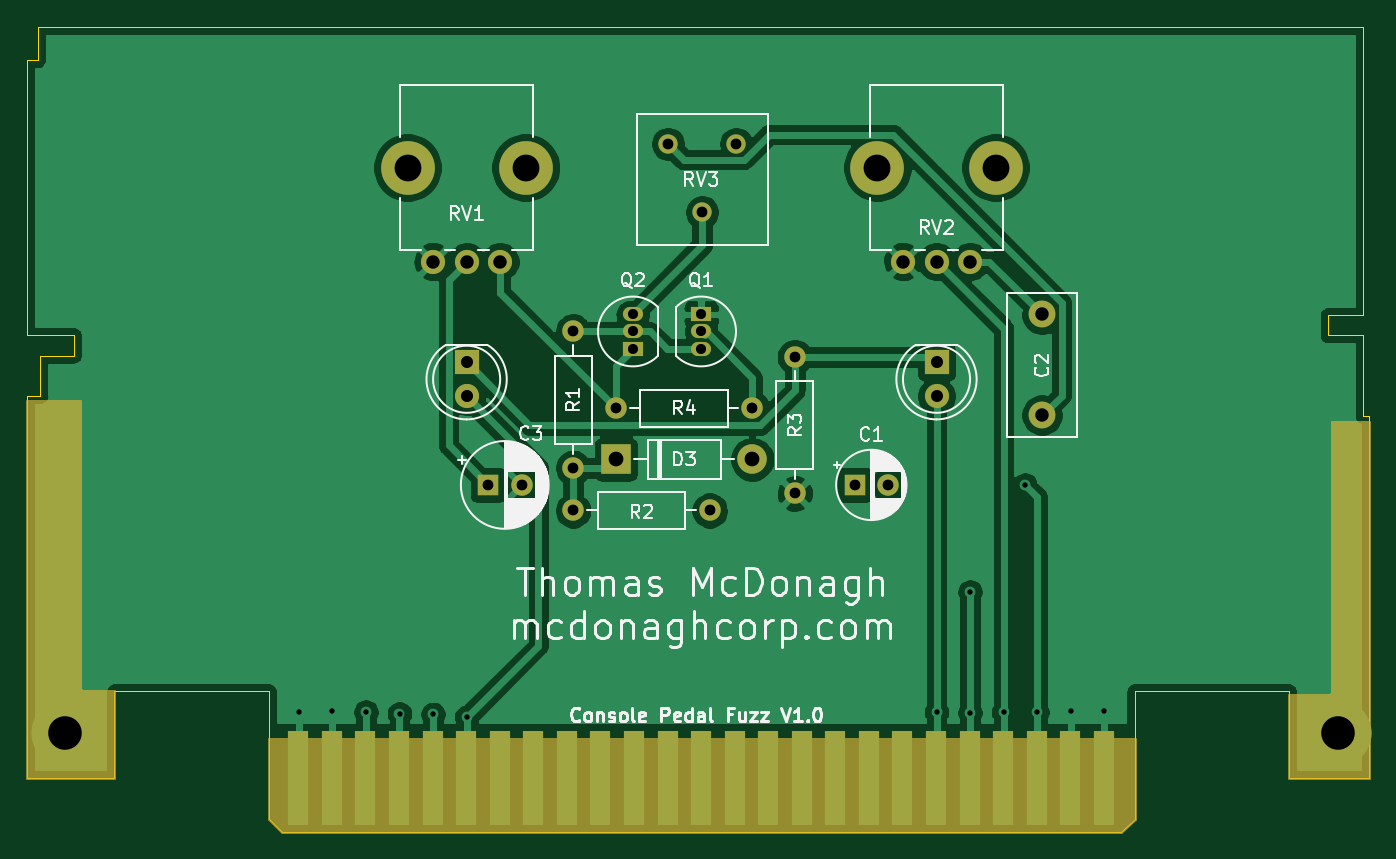
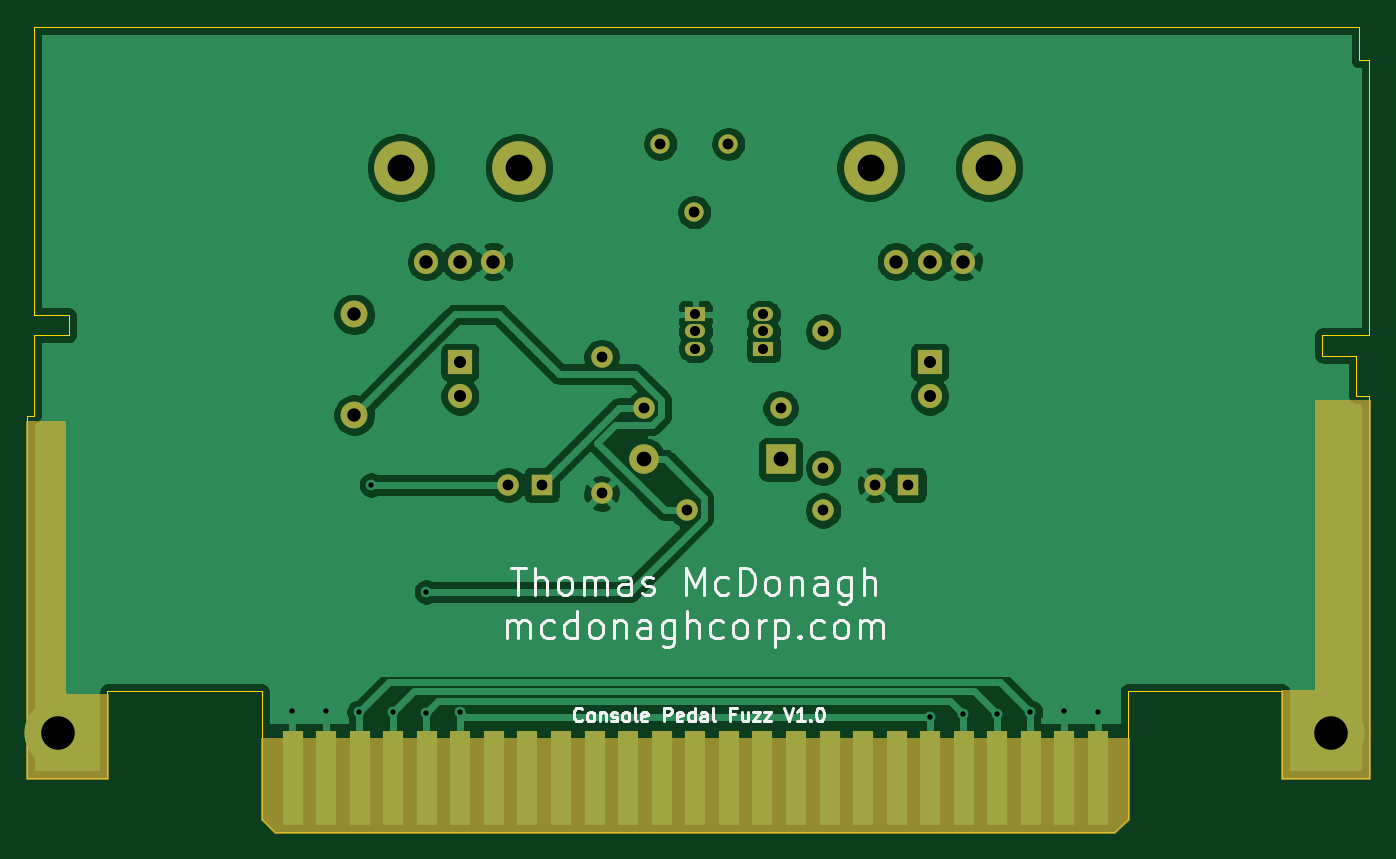
Circuit board: 11 layer files. Board 100.0 x 60.0 mm.
- bottom_copper: ConsolePedalFuzz-B_Cu.gbr (84199 bytes)
- bottom_mask: ConsolePedalFuzz-B_Mask.gbr (4934 bytes)
- paste: ConsolePedalFuzz-B_Paste.gbr (467 bytes)
- bottom_silk: ConsolePedalFuzz-B_SilkS.gbr (16092 bytes)
- outline: ConsolePedalFuzz-Edge_Cuts.gbr (1897 bytes)
- top_copper: ConsolePedalFuzz-F_Cu.gbr (77727 bytes)
- top_mask: ConsolePedalFuzz-F_Mask.gbr (4934 bytes)
- paste: ConsolePedalFuzz-F_Paste.gbr (467 bytes)
- top_silk: ConsolePedalFuzz-F_SilkS.gbr (42508 bytes)
- drill: ConsolePedalFuzz-NPTH.drl (346 bytes)
- drill: ConsolePedalFuzz-PTH.drl (1078 bytes)

=== bottom_copper: ConsolePedalFuzz-B_Cu.gbr (84199 bytes, source omitted) ===
=== bottom_mask: ConsolePedalFuzz-B_Mask.gbr ===
%TF.GenerationSoftware,KiCad,Pcbnew,(5.1.7)-1*%
%TF.CreationDate,2021-01-07T21:32:01-06:00*%
%TF.ProjectId,ConsolePedalFuzz,436f6e73-6f6c-4655-9065-64616c46757a,rev?*%
%TF.SameCoordinates,Original*%
%TF.FileFunction,Soldermask,Bot*%
%TF.FilePolarity,Negative*%
%FSLAX46Y46*%
G04 Gerber Fmt 4.6, Leading zero omitted, Abs format (unit mm)*
G04 Created by KiCad (PCBNEW (5.1.7)-1) date 2021-01-07 21:32:01*
%MOMM*%
%LPD*%
G01*
G04 APERTURE LIST*
%ADD10R,1.800000X1.800000*%
%ADD11C,1.800000*%
%ADD12R,1.500000X7.000000*%
%ADD13C,5.000000*%
%ADD14O,1.500000X1.050000*%
%ADD15R,1.500000X1.050000*%
%ADD16C,4.000000*%
%ADD17R,1.600000X1.600000*%
%ADD18C,1.600000*%
%ADD19C,2.000000*%
%ADD20R,2.200000X2.200000*%
%ADD21O,2.200000X2.200000*%
%ADD22O,1.600000X1.600000*%
%ADD23C,1.440000*%
%ADD24C,0.254000*%
%ADD25C,0.100000*%
G04 APERTURE END LIST*
D10*
%TO.C,D1*%
X115250000Y-95000000D03*
D11*
X115250000Y-97540000D03*
%TD*%
%TO.C,D2*%
X150250000Y-97540000D03*
D10*
X150250000Y-95000000D03*
%TD*%
D12*
%TO.C,J1*%
X102715000Y-126000000D03*
X105215000Y-126000000D03*
X107715000Y-126000000D03*
X110215000Y-126000000D03*
X112715000Y-126000000D03*
X115215000Y-126000000D03*
X117715000Y-126000000D03*
X120215000Y-126000000D03*
X122715000Y-126000000D03*
X125215000Y-126000000D03*
X127715000Y-126000000D03*
X130215000Y-126000000D03*
X132715000Y-126000000D03*
X135215000Y-126000000D03*
X137715000Y-126000000D03*
X140215000Y-126000000D03*
X142715000Y-126000000D03*
X145215000Y-126000000D03*
X147715000Y-126000000D03*
X150215000Y-126000000D03*
X152715000Y-126000000D03*
X155215000Y-126000000D03*
X157715000Y-126000000D03*
X160215000Y-126000000D03*
X162715000Y-126000000D03*
%TD*%
D13*
%TO.C,H1*%
X85350000Y-122600000D03*
%TD*%
%TO.C,H2*%
X180150000Y-122600000D03*
%TD*%
D14*
%TO.C,Q1*%
X132715000Y-92710000D03*
X132715000Y-93980000D03*
D15*
X132715000Y-91440000D03*
%TD*%
%TO.C,Q2*%
X127635000Y-93980000D03*
D14*
X127635000Y-91440000D03*
X127635000Y-92710000D03*
%TD*%
D16*
%TO.C,RV1*%
X119650000Y-80500000D03*
X110850000Y-80500000D03*
D11*
X117750000Y-87500000D03*
X115250000Y-87500000D03*
X112750000Y-87500000D03*
%TD*%
%TO.C,RV2*%
X147750000Y-87500000D03*
X150250000Y-87500000D03*
X152750000Y-87500000D03*
D16*
X145850000Y-80500000D03*
X154650000Y-80500000D03*
%TD*%
D17*
%TO.C,C1*%
X144145000Y-104140000D03*
D18*
X146645000Y-104140000D03*
%TD*%
D19*
%TO.C,C2*%
X158115000Y-91440000D03*
X158115000Y-98940000D03*
%TD*%
D17*
%TO.C,C3*%
X116840000Y-104140000D03*
D18*
X119340000Y-104140000D03*
%TD*%
D20*
%TO.C,D3*%
X126365000Y-102235000D03*
D21*
X136525000Y-102235000D03*
%TD*%
D22*
%TO.C,R1*%
X123190000Y-102870000D03*
D18*
X123190000Y-92710000D03*
%TD*%
%TO.C,R2*%
X133350000Y-106045000D03*
D22*
X123190000Y-106045000D03*
%TD*%
D18*
%TO.C,R3*%
X139700000Y-104775000D03*
D22*
X139700000Y-94615000D03*
%TD*%
D18*
%TO.C,R4*%
X136525000Y-98425000D03*
D22*
X126365000Y-98425000D03*
%TD*%
D23*
%TO.C,RV3*%
X135330000Y-78740000D03*
X132790000Y-83820000D03*
X130250000Y-78740000D03*
%TD*%
D24*
X165000000Y-129000000D02*
X164000000Y-130000000D01*
X101500000Y-130000000D01*
X100500000Y-129000000D01*
X100500000Y-123063000D01*
X165000000Y-123063000D01*
X165000000Y-129000000D01*
D25*
G36*
X165000000Y-129000000D02*
G01*
X164000000Y-130000000D01*
X101500000Y-130000000D01*
X100500000Y-129000000D01*
X100500000Y-123063000D01*
X165000000Y-123063000D01*
X165000000Y-129000000D01*
G37*
D24*
X86487000Y-119380000D02*
X86489440Y-119404776D01*
X86496667Y-119428601D01*
X86508403Y-119450557D01*
X86524197Y-119469803D01*
X86543443Y-119485597D01*
X86565399Y-119497333D01*
X86589224Y-119504560D01*
X86614000Y-119507000D01*
X89000000Y-119507000D01*
X89000000Y-126000000D01*
X82500000Y-126000000D01*
X82500000Y-97917000D01*
X86487000Y-97917000D01*
X86487000Y-119380000D01*
D25*
G36*
X86487000Y-119380000D02*
G01*
X86489440Y-119404776D01*
X86496667Y-119428601D01*
X86508403Y-119450557D01*
X86524197Y-119469803D01*
X86543443Y-119485597D01*
X86565399Y-119497333D01*
X86589224Y-119504560D01*
X86614000Y-119507000D01*
X89000000Y-119507000D01*
X89000000Y-126000000D01*
X82500000Y-126000000D01*
X82500000Y-97917000D01*
X86487000Y-97917000D01*
X86487000Y-119380000D01*
G37*
D24*
X182499000Y-126000000D02*
X176500000Y-126000000D01*
X176500000Y-119761000D01*
X179578000Y-119761000D01*
X179602776Y-119758560D01*
X179626601Y-119751333D01*
X179648557Y-119739597D01*
X179667803Y-119723803D01*
X179683597Y-119704557D01*
X179695333Y-119682601D01*
X179702560Y-119658776D01*
X179705000Y-119634000D01*
X179705000Y-99441000D01*
X182499000Y-99441000D01*
X182499000Y-126000000D01*
D25*
G36*
X182499000Y-126000000D02*
G01*
X176500000Y-126000000D01*
X176500000Y-119761000D01*
X179578000Y-119761000D01*
X179602776Y-119758560D01*
X179626601Y-119751333D01*
X179648557Y-119739597D01*
X179667803Y-119723803D01*
X179683597Y-119704557D01*
X179695333Y-119682601D01*
X179702560Y-119658776D01*
X179705000Y-119634000D01*
X179705000Y-99441000D01*
X182499000Y-99441000D01*
X182499000Y-126000000D01*
G37*
M02*

=== paste: ConsolePedalFuzz-B_Paste.gbr ===
%TF.GenerationSoftware,KiCad,Pcbnew,(5.1.7)-1*%
%TF.CreationDate,2021-01-07T21:32:01-06:00*%
%TF.ProjectId,ConsolePedalFuzz,436f6e73-6f6c-4655-9065-64616c46757a,rev?*%
%TF.SameCoordinates,Original*%
%TF.FileFunction,Paste,Bot*%
%TF.FilePolarity,Positive*%
%FSLAX46Y46*%
G04 Gerber Fmt 4.6, Leading zero omitted, Abs format (unit mm)*
G04 Created by KiCad (PCBNEW (5.1.7)-1) date 2021-01-07 21:32:01*
%MOMM*%
%LPD*%
G01*
G04 APERTURE LIST*
G04 APERTURE END LIST*
M02*

=== bottom_silk: ConsolePedalFuzz-B_SilkS.gbr (16092 bytes, source omitted) ===
=== outline: ConsolePedalFuzz-Edge_Cuts.gbr ===
%TF.GenerationSoftware,KiCad,Pcbnew,(5.1.7)-1*%
%TF.CreationDate,2021-01-07T21:32:01-06:00*%
%TF.ProjectId,ConsolePedalFuzz,436f6e73-6f6c-4655-9065-64616c46757a,rev?*%
%TF.SameCoordinates,Original*%
%TF.FileFunction,Profile,NP*%
%FSLAX46Y46*%
G04 Gerber Fmt 4.6, Leading zero omitted, Abs format (unit mm)*
G04 Created by KiCad (PCBNEW (5.1.7)-1) date 2021-01-07 21:32:01*
%MOMM*%
%LPD*%
G01*
G04 APERTURE LIST*
%TA.AperFunction,Profile*%
%ADD10C,0.100000*%
%TD*%
G04 APERTURE END LIST*
D10*
X182000000Y-70000000D02*
X83300000Y-70000000D01*
X182000000Y-70000000D02*
X182000000Y-91500000D01*
X182000000Y-91500000D02*
X179400000Y-91500000D01*
X179400000Y-93000000D02*
X179400000Y-91500000D01*
X182000000Y-93000000D02*
X179400000Y-93000000D01*
X83300000Y-72500000D02*
X83300000Y-70000000D01*
X82500000Y-72500000D02*
X83300000Y-72500000D01*
X82500000Y-93000000D02*
X82500000Y-72500000D01*
X86000000Y-93000000D02*
X82500000Y-93000000D01*
X182000000Y-93000000D02*
X182000000Y-99000000D01*
X182500000Y-99000000D02*
X182000000Y-99000000D01*
X182500000Y-126000000D02*
X182500000Y-99000000D01*
X182500000Y-126000000D02*
X176500000Y-126000000D01*
X176500000Y-119500000D02*
X176500000Y-126000000D01*
X176500000Y-119500000D02*
X165000000Y-119500000D01*
X165000000Y-129000000D02*
X165000000Y-119500000D01*
X165000000Y-129000000D02*
X164000000Y-130000000D01*
X86000000Y-94500000D02*
X86000000Y-93000000D01*
X83500000Y-94500000D02*
X86000000Y-94500000D01*
X83500000Y-97500000D02*
X83500000Y-94500000D01*
X82500000Y-97500000D02*
X83500000Y-97500000D01*
X82500000Y-126000000D02*
X82500000Y-97500000D01*
X89000000Y-126000000D02*
X82500000Y-126000000D01*
X89000000Y-119500000D02*
X89000000Y-126000000D01*
X100500000Y-119500000D02*
X89000000Y-119500000D01*
X100500000Y-129000000D02*
X100500000Y-119500000D01*
X100500000Y-129000000D02*
X101500000Y-130000000D01*
X164000000Y-130000000D02*
X101500000Y-130000000D01*
M02*

=== top_copper: ConsolePedalFuzz-F_Cu.gbr (77727 bytes, source omitted) ===
=== top_mask: ConsolePedalFuzz-F_Mask.gbr ===
%TF.GenerationSoftware,KiCad,Pcbnew,(5.1.7)-1*%
%TF.CreationDate,2021-01-07T21:32:01-06:00*%
%TF.ProjectId,ConsolePedalFuzz,436f6e73-6f6c-4655-9065-64616c46757a,rev?*%
%TF.SameCoordinates,Original*%
%TF.FileFunction,Soldermask,Top*%
%TF.FilePolarity,Negative*%
%FSLAX46Y46*%
G04 Gerber Fmt 4.6, Leading zero omitted, Abs format (unit mm)*
G04 Created by KiCad (PCBNEW (5.1.7)-1) date 2021-01-07 21:32:01*
%MOMM*%
%LPD*%
G01*
G04 APERTURE LIST*
%ADD10R,1.800000X1.800000*%
%ADD11C,1.800000*%
%ADD12R,1.500000X7.000000*%
%ADD13C,5.000000*%
%ADD14O,1.500000X1.050000*%
%ADD15R,1.500000X1.050000*%
%ADD16C,4.000000*%
%ADD17R,1.600000X1.600000*%
%ADD18C,1.600000*%
%ADD19C,2.000000*%
%ADD20R,2.200000X2.200000*%
%ADD21O,2.200000X2.200000*%
%ADD22O,1.600000X1.600000*%
%ADD23C,1.440000*%
%ADD24C,0.254000*%
%ADD25C,0.100000*%
G04 APERTURE END LIST*
D10*
%TO.C,D1*%
X115250000Y-95000000D03*
D11*
X115250000Y-97540000D03*
%TD*%
%TO.C,D2*%
X150250000Y-97540000D03*
D10*
X150250000Y-95000000D03*
%TD*%
D12*
%TO.C,J1*%
X102715000Y-126000000D03*
X105215000Y-126000000D03*
X107715000Y-126000000D03*
X110215000Y-126000000D03*
X112715000Y-126000000D03*
X115215000Y-126000000D03*
X117715000Y-126000000D03*
X120215000Y-126000000D03*
X122715000Y-126000000D03*
X125215000Y-126000000D03*
X127715000Y-126000000D03*
X130215000Y-126000000D03*
X132715000Y-126000000D03*
X135215000Y-126000000D03*
X137715000Y-126000000D03*
X140215000Y-126000000D03*
X142715000Y-126000000D03*
X145215000Y-126000000D03*
X147715000Y-126000000D03*
X150215000Y-126000000D03*
X152715000Y-126000000D03*
X155215000Y-126000000D03*
X157715000Y-126000000D03*
X160215000Y-126000000D03*
X162715000Y-126000000D03*
%TD*%
D13*
%TO.C,H1*%
X85350000Y-122600000D03*
%TD*%
%TO.C,H2*%
X180150000Y-122600000D03*
%TD*%
D14*
%TO.C,Q1*%
X132715000Y-92710000D03*
X132715000Y-93980000D03*
D15*
X132715000Y-91440000D03*
%TD*%
%TO.C,Q2*%
X127635000Y-93980000D03*
D14*
X127635000Y-91440000D03*
X127635000Y-92710000D03*
%TD*%
D16*
%TO.C,RV1*%
X119650000Y-80500000D03*
X110850000Y-80500000D03*
D11*
X117750000Y-87500000D03*
X115250000Y-87500000D03*
X112750000Y-87500000D03*
%TD*%
%TO.C,RV2*%
X147750000Y-87500000D03*
X150250000Y-87500000D03*
X152750000Y-87500000D03*
D16*
X145850000Y-80500000D03*
X154650000Y-80500000D03*
%TD*%
D17*
%TO.C,C1*%
X144145000Y-104140000D03*
D18*
X146645000Y-104140000D03*
%TD*%
D19*
%TO.C,C2*%
X158115000Y-91440000D03*
X158115000Y-98940000D03*
%TD*%
D17*
%TO.C,C3*%
X116840000Y-104140000D03*
D18*
X119340000Y-104140000D03*
%TD*%
D20*
%TO.C,D3*%
X126365000Y-102235000D03*
D21*
X136525000Y-102235000D03*
%TD*%
D22*
%TO.C,R1*%
X123190000Y-102870000D03*
D18*
X123190000Y-92710000D03*
%TD*%
%TO.C,R2*%
X133350000Y-106045000D03*
D22*
X123190000Y-106045000D03*
%TD*%
D18*
%TO.C,R3*%
X139700000Y-104775000D03*
D22*
X139700000Y-94615000D03*
%TD*%
D18*
%TO.C,R4*%
X136525000Y-98425000D03*
D22*
X126365000Y-98425000D03*
%TD*%
D23*
%TO.C,RV3*%
X135330000Y-78740000D03*
X132790000Y-83820000D03*
X130250000Y-78740000D03*
%TD*%
D24*
X165000000Y-129000000D02*
X164000000Y-130000000D01*
X101500000Y-130000000D01*
X100500000Y-129000000D01*
X100500000Y-123063000D01*
X165000000Y-123063000D01*
X165000000Y-129000000D01*
D25*
G36*
X165000000Y-129000000D02*
G01*
X164000000Y-130000000D01*
X101500000Y-130000000D01*
X100500000Y-129000000D01*
X100500000Y-123063000D01*
X165000000Y-123063000D01*
X165000000Y-129000000D01*
G37*
D24*
X86487000Y-119380000D02*
X86489440Y-119404776D01*
X86496667Y-119428601D01*
X86508403Y-119450557D01*
X86524197Y-119469803D01*
X86543443Y-119485597D01*
X86565399Y-119497333D01*
X86589224Y-119504560D01*
X86614000Y-119507000D01*
X89000000Y-119507000D01*
X89000000Y-126000000D01*
X82500000Y-126000000D01*
X82500000Y-97917000D01*
X86487000Y-97917000D01*
X86487000Y-119380000D01*
D25*
G36*
X86487000Y-119380000D02*
G01*
X86489440Y-119404776D01*
X86496667Y-119428601D01*
X86508403Y-119450557D01*
X86524197Y-119469803D01*
X86543443Y-119485597D01*
X86565399Y-119497333D01*
X86589224Y-119504560D01*
X86614000Y-119507000D01*
X89000000Y-119507000D01*
X89000000Y-126000000D01*
X82500000Y-126000000D01*
X82500000Y-97917000D01*
X86487000Y-97917000D01*
X86487000Y-119380000D01*
G37*
D24*
X182499000Y-126000000D02*
X176500000Y-126000000D01*
X176500000Y-119761000D01*
X179578000Y-119761000D01*
X179602776Y-119758560D01*
X179626601Y-119751333D01*
X179648557Y-119739597D01*
X179667803Y-119723803D01*
X179683597Y-119704557D01*
X179695333Y-119682601D01*
X179702560Y-119658776D01*
X179705000Y-119634000D01*
X179705000Y-99441000D01*
X182499000Y-99441000D01*
X182499000Y-126000000D01*
D25*
G36*
X182499000Y-126000000D02*
G01*
X176500000Y-126000000D01*
X176500000Y-119761000D01*
X179578000Y-119761000D01*
X179602776Y-119758560D01*
X179626601Y-119751333D01*
X179648557Y-119739597D01*
X179667803Y-119723803D01*
X179683597Y-119704557D01*
X179695333Y-119682601D01*
X179702560Y-119658776D01*
X179705000Y-119634000D01*
X179705000Y-99441000D01*
X182499000Y-99441000D01*
X182499000Y-126000000D01*
G37*
M02*

=== paste: ConsolePedalFuzz-F_Paste.gbr ===
%TF.GenerationSoftware,KiCad,Pcbnew,(5.1.7)-1*%
%TF.CreationDate,2021-01-07T21:32:01-06:00*%
%TF.ProjectId,ConsolePedalFuzz,436f6e73-6f6c-4655-9065-64616c46757a,rev?*%
%TF.SameCoordinates,Original*%
%TF.FileFunction,Paste,Top*%
%TF.FilePolarity,Positive*%
%FSLAX46Y46*%
G04 Gerber Fmt 4.6, Leading zero omitted, Abs format (unit mm)*
G04 Created by KiCad (PCBNEW (5.1.7)-1) date 2021-01-07 21:32:01*
%MOMM*%
%LPD*%
G01*
G04 APERTURE LIST*
G04 APERTURE END LIST*
M02*

=== top_silk: ConsolePedalFuzz-F_SilkS.gbr (42508 bytes, source omitted) ===
=== drill: ConsolePedalFuzz-NPTH.drl ===
M48
; DRILL file {KiCad (5.1.7)-1} date 01/07/21 21:32:02
; FORMAT={-:-/ absolute / inch / decimal}
; #@! TF.CreationDate,2021-01-07T21:32:02-06:00
; #@! TF.GenerationSoftware,Kicad,Pcbnew,(5.1.7)-1
; #@! TF.FileFunction,NonPlated,1,2,NPTH
FMAT,2
INCH
T1C0.0787
%
G90
G05
T1
X5.7421Y-3.1693
X6.0886Y-3.1693
X4.3642Y-3.1693
X4.7106Y-3.1693
T0
M30

=== drill: ConsolePedalFuzz-PTH.drl ===
M48
; DRILL file {KiCad (5.1.7)-1} date 01/07/21 21:32:02
; FORMAT={-:-/ absolute / inch / decimal}
; #@! TF.CreationDate,2021-01-07T21:32:02-06:00
; #@! TF.GenerationSoftware,Kicad,Pcbnew,(5.1.7)-1
; #@! TF.FileFunction,Plated,1,2,PTH
FMAT,2
INCH
T1C0.0157
T2C0.0295
T3C0.0315
T4C0.0354
T5C0.0394
T6C0.0433
T7C0.0984
%
G90
G05
T1
X4.0453Y-4.7653
X4.1437Y-4.763
X4.2421Y-4.7664
X4.3406Y-4.7715
X4.439Y-4.773
X4.5374Y-4.7817
X5.9154Y-4.7667
X6.0138Y-4.4138
X6.0138Y-4.768
X6.1122Y-4.7665
X6.175Y-4.1
X6.2106Y-4.7664
X6.3091Y-4.7633
X6.4075Y-4.7625
T2
X5.025Y-3.6
X5.025Y-3.65
X5.025Y-3.7
X5.225Y-3.6
X5.225Y-3.65
X5.225Y-3.7
T3
X4.85Y-4.175
X5.25Y-4.175
X5.675Y-4.1
X5.7734Y-4.1
X5.128Y-3.1
X5.228Y-3.3
X5.328Y-3.1
X5.5Y-3.725
X5.5Y-4.125
X4.975Y-3.875
X5.375Y-3.875
X4.6Y-4.1
X4.6984Y-4.1
X4.85Y-3.65
X4.85Y-4.05
T4
X5.9154Y-3.7402
X5.9154Y-3.8402
X4.5374Y-3.7402
X4.5374Y-3.8402
T5
X6.225Y-3.6
X6.225Y-3.8953
X5.8169Y-3.4449
X5.9154Y-3.4449
X6.0138Y-3.4449
X4.439Y-3.4449
X4.5374Y-3.4449
X4.6358Y-3.4449
T6
X4.975Y-4.025
X5.375Y-4.025
T7
X3.3602Y-4.8268
X7.0925Y-4.8268
T0
M30
